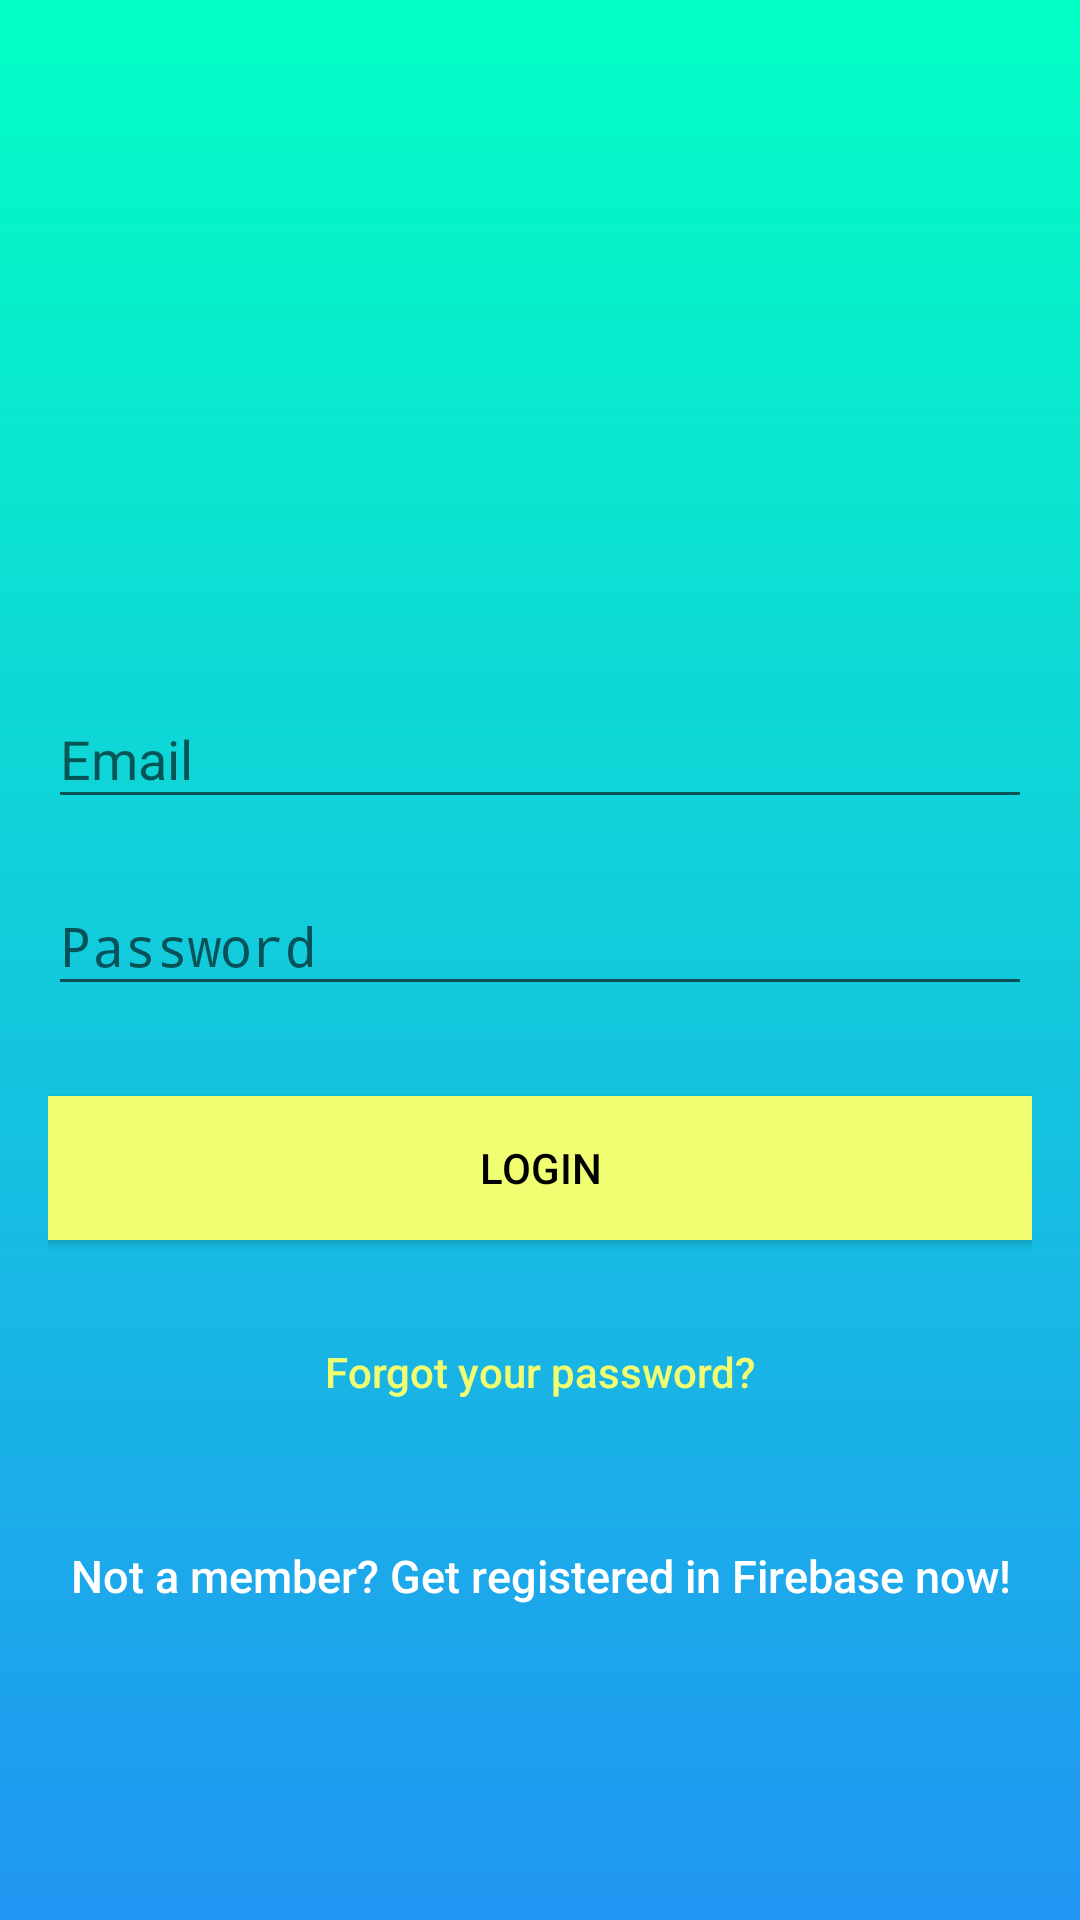

Here is an Android app screen rendered from its layout file. Give the layout XML and the strings, colors and styles it references.
<!-- AndroidManifest.xml: activity theme AppTheme.NoActionBar -->
<!-- res/layout/activity_login.xml -->
<?xml version="1.0" encoding="utf-8"?>

<RelativeLayout
    xmlns:android="http://schemas.android.com/apk/res/android"
    xmlns:app="http://schemas.android.com/apk/res-auto"
    xmlns:tools="http://schemas.android.com/tools"
    android:layout_width="match_parent"
    android:layout_height="match_parent"
    android:background="@drawable/bgcolor"
    tools:context="com.dicoding.myiwaku.LoginActivity">

    <LinearLayout
        android:layout_width="fill_parent"
        android:layout_height="fill_parent"
        android:gravity="center"
        android:orientation="vertical"
        android:padding="@dimen/activity_horizontal_margin">


        <ImageView
            android:layout_width="@dimen/logo_w_h"
            android:layout_height="@dimen/logo_w_h"
            android:layout_gravity="center_horizontal"
            android:layout_marginBottom="30dp"
            app:srcCompat="@drawable/ic_fish" />

        <android.support.design.widget.TextInputLayout
            android:layout_width="match_parent"
            android:layout_height="wrap_content">

            <EditText
                android:id="@+id/email"
                android:layout_width="match_parent"
                android:layout_height="wrap_content"
                android:layout_marginBottom="10dp"
                android:hint="@string/hint_email"
                android:inputType="textEmailAddress"
                android:textColor="@android:color/white"
                android:textColorHint="@android:color/white" />
        </android.support.design.widget.TextInputLayout>

        <android.support.design.widget.TextInputLayout
            android:layout_width="match_parent"
            android:layout_height="wrap_content">

            <EditText
                android:id="@+id/password"
                android:layout_width="fill_parent"
                android:layout_height="wrap_content"
                android:layout_marginBottom="10dp"
                android:hint="@string/hint_password"
                android:inputType="textPassword"
                android:textColor="@android:color/white"
                android:textColorHint="@android:color/white" />
        </android.support.design.widget.TextInputLayout>

        

        <Button
            android:id="@+id/btn_login"
            android:layout_width="fill_parent"
            android:layout_height="wrap_content"
            android:layout_marginTop="20dip"
            android:background="@color/colorAccent"
            android:text="@string/btn_login"
            android:textColor="@android:color/black" />

        <Button
            android:id="@+id/btn_reset_password"
            android:layout_width="fill_parent"
            android:layout_height="wrap_content"
            android:layout_marginTop="20dip"
            android:background="@null"
            android:text="@string/btn_forgot_password"
            android:textAllCaps="false"
            android:textColor="@color/colorAccent" />

        

        <Button
            android:id="@+id/btn_signup"
            android:layout_width="fill_parent"
            android:layout_height="wrap_content"
            android:layout_marginTop="20dip"
            android:background="@null"
            android:text="@string/btn_link_to_register"
            android:textAllCaps="false"
            android:textColor="@color/white"
            android:textSize="15dp" />
    </LinearLayout>

    <ProgressBar
        android:id="@+id/progressBar"
        android:layout_width="30dp"
        android:layout_height="30dp"
        android:layout_gravity="center|bottom"
        android:layout_marginBottom="20dp"
        android:visibility="gone" />
</RelativeLayout>
<!-- resources referenced by this layout -->
<resources>
  <color name="colorAccent">#f2fe71</color>
  <color name="white">#ffffff</color>
  <dimen name="activity_horizontal_margin">16dp</dimen>
  <dimen name="logo_w_h">100dp</dimen>
  <!-- drawable bgcolor (drawable) -->
  <?xml version="1.0" encoding="utf-8"?>
  
  <shape xmlns:android="http://schemas.android.com/apk/res/android">
      <gradient
          android:startColor="#03FFC5"
          android:endColor="#2196F3"
          android:angle="270"
          />
  
  </shape>
  <!-- drawable ic_fish: png bitmap (drawable, 12505 bytes) -->
  <string name="btn_forgot_password">Forgot your password?</string>
  <string name="btn_link_to_register">Not a member? Get registered in Firebase now!</string>
  <string name="btn_login">LOGIN</string>
  <string name="hint_email">Email</string>
  <string name="hint_password">Password</string>
  <style name="AppTheme.NoActionBar" parent="Theme.AppCompat.Light.DarkActionBar">
          <item name="windowActionBar">false</item>
          <item name="windowNoTitle">true</item>
          <item name="android:windowFullscreen">true</item>
      </style>
</resources>
